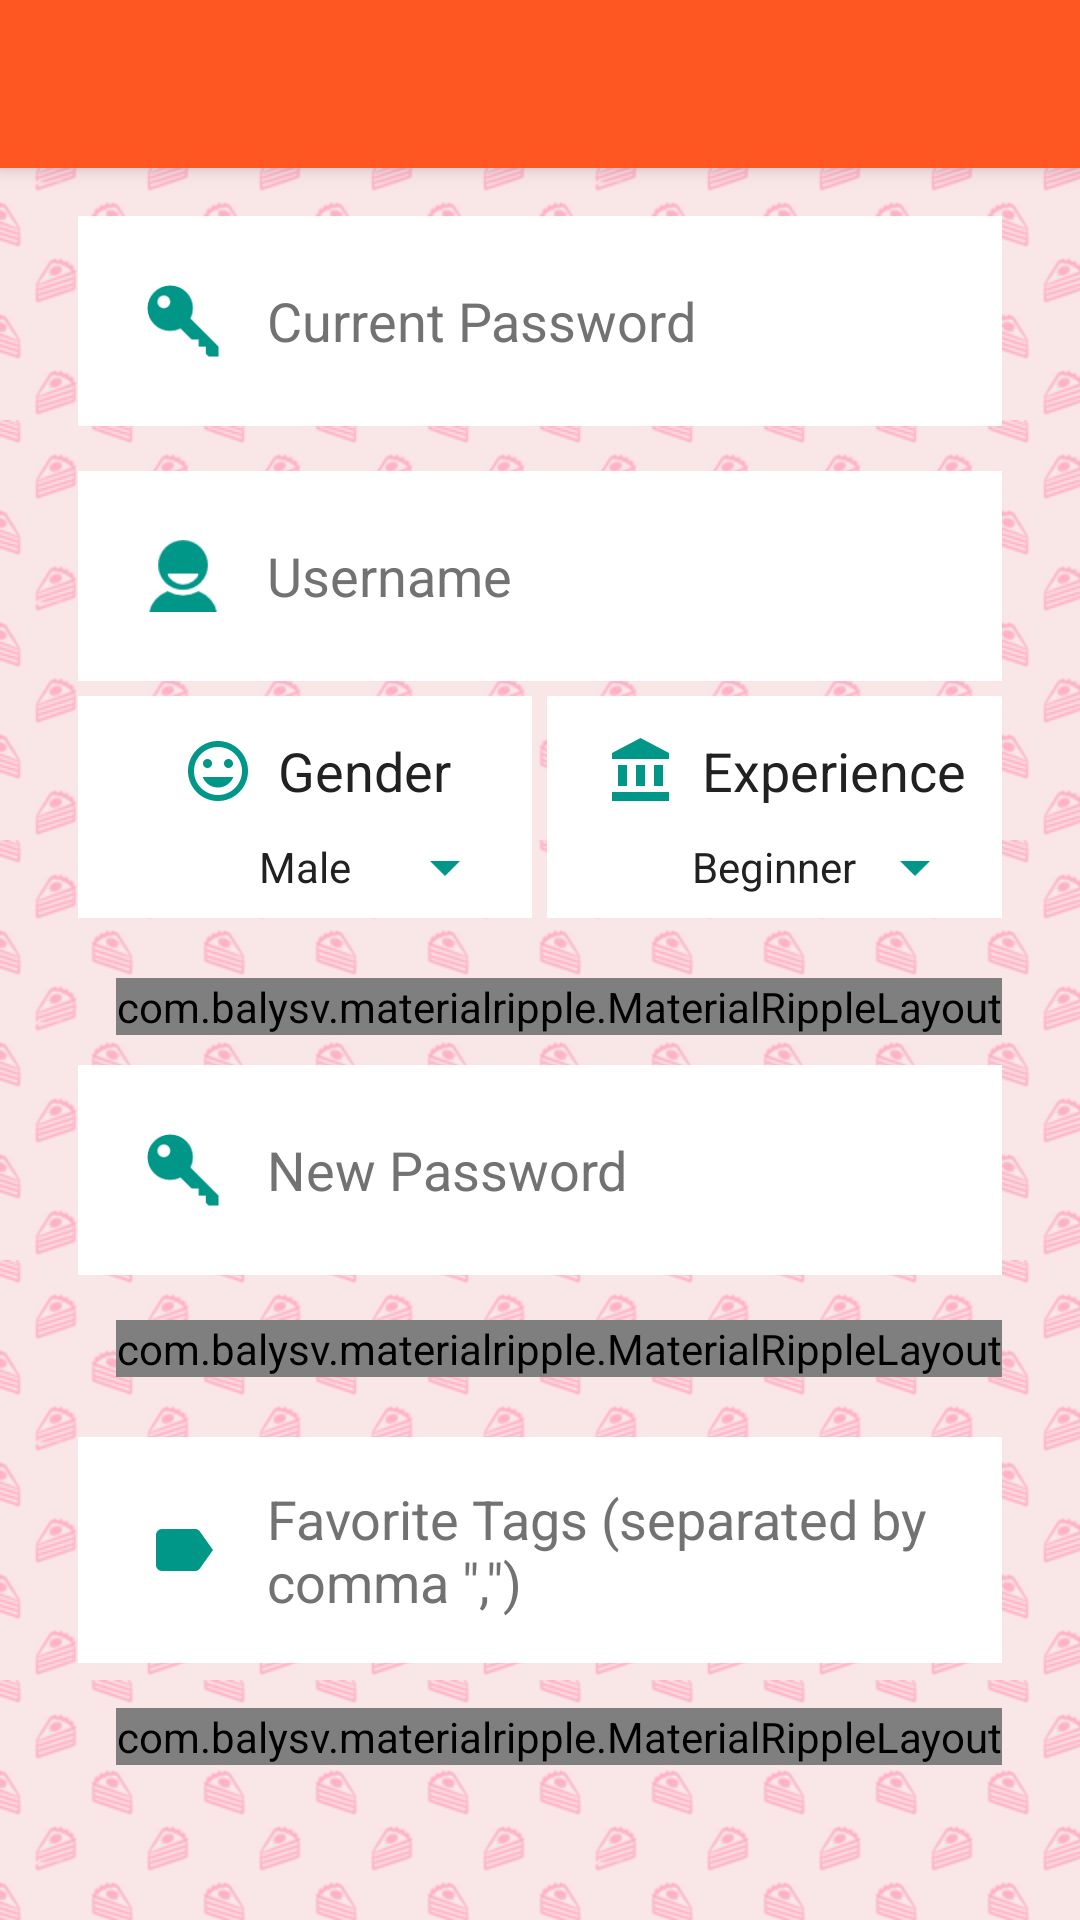

Produce the Android XML layout that renders to this screen, including the resource entries it uses.
<!-- AndroidManifest.xml: application theme AppTheme -->
<!-- res/layout/activity_settings.xml -->
<?xml version="1.0" encoding="utf-8"?>
<LinearLayout xmlns:android="http://schemas.android.com/apk/res/android"
    xmlns:app="http://schemas.android.com/apk/res-auto"
    xmlns:tools="http://schemas.android.com/tools"
    android:layout_width="match_parent"
    android:layout_height="match_parent"
    android:background="@drawable/bg_login"
    android:orientation="vertical"
    tools:context="com.teentitans.cakeproject.activities.SettingsActivity">

    <include layout="@layout/toolbar" />


    <ScrollView
        android:layout_width="match_parent"
        android:layout_height="match_parent"
        android:layout_margin="16dp">

        <LinearLayout
            android:layout_width="match_parent"
            android:layout_height="wrap_content"
            android:gravity="center"
            android:orientation="vertical">

            <EditText
                android:id="@+id/etOldPwd"
                android:layout_width="match_parent"
                android:layout_height="wrap_content"
                android:layout_marginBottom="5dp"
                android:layout_marginStart="10dp"
                android:layout_marginEnd="10dp"
                android:layout_marginTop="0dp"
                android:background="@android:color/white"
                android:drawableStart="@drawable/ic_action_key"
                android:drawablePadding="8dp"
                android:hint="Current Password"
                android:inputType="textPassword"
                android:padding="15dp"
                android:singleLine="true"
                android:textColor="@color/primary_text"
                android:textColorHint="@color/secondary_text"
                android:textCursorDrawable="@color/primary_text" />

            <EditText
                android:id="@+id/etUsername"
                android:layout_width="match_parent"
                android:layout_height="wrap_content"
                android:layout_marginBottom="5dp"
                android:layout_marginStart="10dp"
                android:layout_marginEnd="10dp"
                android:layout_marginTop="10dp"
                android:background="@android:color/white"
                android:drawableStart="@drawable/ic_action_user"
                android:drawablePadding="8dp"
                android:hint="@string/prompt_user"
                android:padding="15dp"
                android:singleLine="true"
                android:textColor="@color/primary_text"
                android:textColorHint="@color/secondary_text"
                android:textCursorDrawable="@color/primary_text" />

            <LinearLayout
                android:layout_width="match_parent"
                android:layout_height="wrap_content"
                android:layout_marginBottom="10dp"
                android:layout_marginStart="10dp"
                android:layout_marginEnd="10dp"
                android:layout_marginTop="0dp"
                android:orientation="horizontal">

                <LinearLayout
                    android:layout_width="0px"
                    android:layout_height="wrap_content"
                    android:layout_marginEnd="5dp"
                    android:layout_weight="1"
                    android:background="@android:color/white"
                    android:orientation="vertical"
                    android:padding="5dp">

                    <TextView
                        android:id="@+id/tvGender"
                        android:layout_width="wrap_content"
                        android:layout_height="wrap_content"
                        android:layout_gravity="center"
                        android:drawableStart="@drawable/ic_action_gender"
                        android:gravity="center"
                        android:text="Gender"
                        android:textAppearance="?android:attr/textAppearanceMedium"
                        android:textColor="@color/primary_text" />

                    <Spinner
                        android:id="@+id/sGender"
                        android:layout_width="wrap_content"
                        android:layout_height="wrap_content"
                        android:layout_gravity="center"
                        android:entries="@array/gender_array"
                        android:gravity="center"
                        android:backgroundTint="@color/accent"
                        android:theme="@style/SpinnerItem"
                        android:spinnerMode="dropdown"
                        android:textColor="@color/primary_text" />
                </LinearLayout>

                <LinearLayout
                    android:layout_width="0px"
                    android:layout_height="wrap_content"
                    android:layout_weight="1"
                    android:background="@android:color/white"
                    android:orientation="vertical"
                    android:padding="5dp">

                    <TextView
                        android:id="@+id/tvExperience"
                        android:layout_width="wrap_content"
                        android:layout_height="wrap_content"
                        android:layout_gravity="center"
                        android:drawableStart="@drawable/ic_action_experience"
                        android:gravity="center"
                        android:text="Experience"
                        android:textAppearance="?android:attr/textAppearanceMedium"
                        android:textColor="@color/primary_text" />

                    <Spinner
                        android:id="@+id/sExperience"
                        android:layout_width="wrap_content"
                        android:layout_height="wrap_content"
                        android:layout_gravity="center"
                        android:backgroundTint="@color/accent"
                        android:entries="@array/experience_array"
                        android:theme="@style/SpinnerItem"
                        android:gravity="center"
                        android:spinnerMode="dropdown"
                        android:textColor="@color/primary_text" />
                </LinearLayout>

            </LinearLayout>

            <com.balysv.materialripple.MaterialRippleLayout
                android:layout_width="wrap_content"
                android:layout_height="wrap_content"
                android:layout_gravity="end"
                android:layout_margin="10dp"
                app:mrl_rippleAlpha="0.7"
                app:mrl_rippleColor="@color/primary"
                app:mrl_rippleDelayClick="false"
                app:mrl_rippleHover="true"
                app:mrl_rippleOverlay="true">

                <Button
                    android:id="@+id/btnUpdateInfo"
                    android:layout_width="wrap_content"
                    android:layout_height="wrap_content"
                    android:background="@color/accent"
                    android:padding="5dp"
                    android:text="Update Info"
                    android:textAppearance="?android:attr/textAppearanceMedium"
                    android:textColor="@color/primary_text"
                    android:textStyle="bold" />
            </com.balysv.materialripple.MaterialRippleLayout>

            <EditText
                android:id="@+id/etNewPwd"
                android:layout_width="match_parent"
                android:layout_height="wrap_content"
                android:layout_marginBottom="5dp"
                android:layout_marginStart="10dp"
                android:layout_marginEnd="10dp"
                android:layout_marginTop="0dp"
                android:background="@android:color/white"
                android:drawableStart="@drawable/ic_action_key"
                android:drawablePadding="8dp"
                android:hint="New Password"
                android:inputType="textPassword"
                android:padding="15dp"
                android:singleLine="true"
                android:textColor="@color/primary_text"
                android:textColorHint="@color/secondary_text"
                android:textCursorDrawable="@color/primary_text" />

            <com.balysv.materialripple.MaterialRippleLayout
                android:layout_width="wrap_content"
                android:layout_height="wrap_content"
                android:layout_gravity="end"
                android:layout_margin="10dp"
                app:mrl_rippleAlpha="0.7"
                app:mrl_rippleColor="@color/primary"
                app:mrl_rippleDelayClick="false"
                app:mrl_rippleHover="true"
                app:mrl_rippleOverlay="true">

                <Button
                    android:id="@+id/btnChangePwd"
                    android:layout_width="wrap_content"
                    android:layout_height="wrap_content"
                    android:background="@color/accent"
                    android:padding="5dp"
                    android:text="Change Password"
                    android:textAppearance="?android:attr/textAppearanceMedium"
                    android:textColor="@color/primary_text"
                    android:textStyle="bold" />
            </com.balysv.materialripple.MaterialRippleLayout>

            <EditText
                android:id="@+id/etTags"
                android:layout_width="match_parent"
                android:layout_height="wrap_content"
                android:layout_marginBottom="5dp"
                android:layout_marginStart="10dp"
                android:layout_marginEnd="10dp"
                android:layout_marginTop="10dp"
                android:background="@android:color/white"
                android:drawableStart="@drawable/ic_action_label"
                android:drawablePadding="8dp"
                android:hint="@string/prompt_tags"
                android:padding="15dp"
                android:textColor="@color/primary_text"
                android:textColorHint="@color/secondary_text"
                android:textCursorDrawable="@color/primary_text" />

            <com.balysv.materialripple.MaterialRippleLayout
                android:layout_width="wrap_content"
                android:layout_height="wrap_content"
                android:layout_gravity="end"
                android:layout_margin="10dp"
                app:mrl_rippleAlpha="0.7"
                app:mrl_rippleColor="@color/primary"
                app:mrl_rippleDelayClick="false"
                app:mrl_rippleHover="true"
                app:mrl_rippleOverlay="true">

                <Button
                    android:id="@+id/btnUpdateTags"
                    android:layout_width="wrap_content"
                    android:layout_height="wrap_content"
                    android:background="@color/accent"
                    android:padding="5dp"
                    android:text="Update Tags"
                    android:textAppearance="?android:attr/textAppearanceMedium"
                    android:textColor="@color/primary_text"
                    android:textStyle="bold" />
            </com.balysv.materialripple.MaterialRippleLayout>

        </LinearLayout>
    </ScrollView>


</LinearLayout>
<!-- res/layout/toolbar.xml (included above) -->
<?xml version="1.0" encoding="utf-8"?>
<android.support.v7.widget.Toolbar xmlns:android="http://schemas.android.com/apk/res/android"
    xmlns:app="http://schemas.android.com/apk/res-auto"
    android:id="@+id/toolbar"
    android:layout_width="match_parent"
    android:layout_height="?attr/actionBarSize"
    android:background="?attr/colorPrimary"
    android:elevation="4dp"
    android:textColorPrimary="@android:color/white"
    app:popupTheme="@style/ThemeOverlay.AppCompat.Light"
    app:theme="@style/ThemeOverlay.AppCompat.Dark.ActionBar" />
<!-- resources referenced by this layout -->
<resources>
  <string-array name="experience_array">
          <item>Beginner</item>
          <item>Medium</item>
          <item>Advanced</item>
      </string-array>
  <string-array name="gender_array">
          <item>Male</item>
          <item>Female</item>
      </string-array>
  <color name="accent">#009688</color>
  <color name="primary">#FF5722</color>
  <color name="primary_text">#212121</color>
  <color name="secondary_text">#727272</color>
  <!-- drawable bg_login (drawable) -->
  <?xml version="1.0" encoding="utf-8"?>
  <bitmap xmlns:android="http://schemas.android.com/apk/res/android"
      android:src="@drawable/cake_bg"
      android:tileMode="repeat" />
  <!-- drawable ic_action_experience: png bitmap (drawable-hdpi, 355 bytes) -->
  <!-- drawable ic_action_gender: png bitmap (drawable-hdpi, 885 bytes) -->
  <!-- drawable ic_action_key: png bitmap (drawable-hdpi, 714 bytes) -->
  <!-- drawable ic_action_label: png bitmap (drawable-hdpi, 353 bytes) -->
  <!-- drawable ic_action_user: png bitmap (drawable-hdpi, 896 bytes) -->
  <string name="prompt_tags">Favorite Tags (separated by comma \",\")</string>
  <string name="prompt_user">Username</string>
  <style name="SpinnerItem" parent="Widget.AppCompat.Light.DropDownItem.Spinner">
          <item name="android:textColor">@color/primary_text</item>
          <item name="android:width">150dp</item>
          <item name="android:spinnerItemStyle">@style/SpinnerDropItem</item>
      </style>
  <style name="AppTheme" parent="AppTheme.Base">
          
          
      </style>
  <!-- drawable cake_bg: png bitmap (drawable-hdpi, 9520 bytes) -->
  <style name="SpinnerDropItem">
          <item name="android:textColor">@color/primary_text</item>
          <item name="android:gravity">center</item>
          <item name="android:layout_gravity">center</item>
      </style>
  <style name="AppTheme.Base" parent="Theme.AppCompat.Light.NoActionBar">
          <item name="colorPrimary">@color/primary</item>
          <item name="colorPrimaryDark">@color/primary_dark</item>
          <item name="colorAccent">@color/accent</item>
          <item name="android:windowNoTitle">true</item>
          <item name="windowActionBar">false</item>
      </style>
  <color name="primary_dark">#E64A19</color>
</resources>
